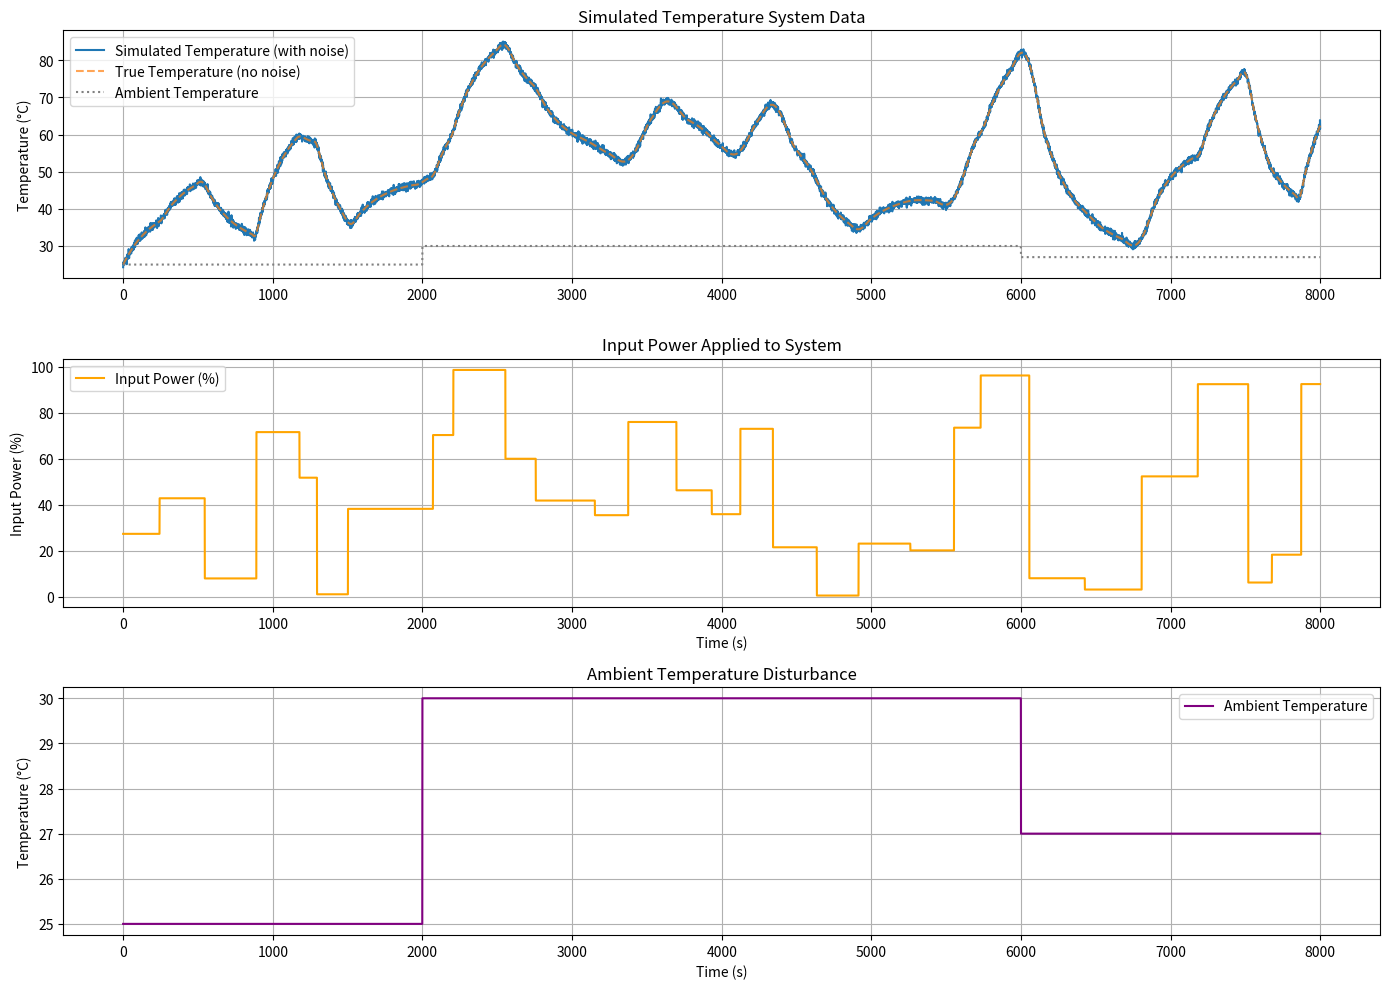

Source code (Python):
import numpy as np
from scipy.integrate import solve_ivp
import matplotlib.pyplot as plt
import pandas as pd
import random # Needed for random intervals

# --- System Parameters (Matching agreed-upon values) ---
tau = 200       # Time constant in seconds.
K = 60          # System gain in °C / unit power (assuming P is 0 to 1).
Tamb_initial = 25 # Initial ambient temperature in °C.

# --- Simulation Parameters ---
t_end = 8000     # Total simulation time in seconds. Increased to accommodate dynamics and disturbances.
dt_sim = 1       # Time step for simulation output data (s)
t_eval = np.arange(0, t_end, dt_sim) # Time points where we want the solution

# --- Differential Equation ---
def temp_system(t, T, P_func, Tamb_func):
    """
    Describes the rate of change of temperature for the first-order system.
    dT/dt = (1/tau) * (K * P(t) + Tamb(t) - T(t))
    """
    P = P_func(t)
    Tamb = Tamb_func(t)
    dTdt = (1/tau) * (K * P + Tamb - T)
    return dTdt

# --- Define Input Signals and Disturbances over time ---

# 1. Input Power P(t): Random Step Changes with Random Durations
min_power_interval = tau / 2 # Minimum duration for a power level
max_power_interval = 2 * tau # Maximum duration for a power level

power_times = [0] # Start at time 0
power_levels = []
current_time = 0

# Generate random power levels and times until we reach t_end
while current_time < t_end:
    # Choose a random power level between 0 and 1
    power_levels.append(random.random())
    # Choose a random duration for this power level
    duration = random.uniform(min_power_interval, max_power_interval)
    current_time += duration
    # Add the end time of this interval (or t_end if it exceeds it)
    power_times.append(min(current_time, t_end))

# Ensure the last power level applies until t_end
if power_times[-1] < t_end:
     power_times.append(t_end)
     power_levels.append(power_levels[-1] if power_levels else random.random()) # Add one more if needed

# power_times now contains the transition points [0, t1, t2, ..., t_end]
# power_levels contains the level active from power_times[i] to power_times[i+1]


def P_func(t):
    """
    Defines the power input signal P(t) using random step changes with random durations.
    """
    # Find which interval the current time t falls into
    # searchsorted finds the index where t would be inserted to maintain order
    # Subtract 1 to get the index of the interval start time
    idx = np.searchsorted(power_times, t, side='right') - 1
    # Ensure index is within the valid range for power_levels
    idx = max(0, min(idx, len(power_levels) - 1))
    return power_levels[idx]


# 2. Ambient Temperature Tamb(t): Two Step Changes
Tamb_step_time_1 = t_end / 4      # Time of the first step change
Tamb_step_amount_1 = 5          # Amount of first step change in °C
Tamb_step_time_2 = t_end * 3 / 4  # Time of the second step change
Tamb_step_amount_2 = -3         # Amount of second step change in °C (e.g., a drop)


def Tamb_func(t):
    """
    Defines the ambient temperature Tamb(t) with two step changes.
    """
    temp = Tamb_initial
    if t >= Tamb_step_time_1:
        temp += Tamb_step_amount_1
    if t >= Tamb_step_time_2:
        temp += Tamb_step_amount_2
    return temp

# --- Initial Condition ---
T_initial = Tamb_initial # Start at ambient temperature

# --- Solve the Ordinary Differential Equation (Simulate System) ---
print(f"Simulating system for {t_end} seconds...")

sol = solve_ivp(
    lambda t, T: temp_system(t, T, P_func, Tamb_func), # Function defining the ODE
    [0, t_end],      # Time span for the simulation
    [T_initial],     # Initial condition [T(0)]
    dense_output=True, # Allows evaluating solution at arbitrary points
    t_eval=t_eval    # Specific time points where we want the solution
)

print("Simulation complete.")

# Extract results
time_sim = sol.t
temp_true = sol.y[0] # The 'true' temperature without noise

# --- Add Simulated Sensor Noise ---
noise_mean = 0       # Mean of the noise
noise_std_dev = 0.5 # Standard deviation of the noise in °C.
noise = np.random.normal(noise_mean, noise_std_dev, len(temp_true))
temp_noisy = temp_true + noise

# --- Get the values of P(t) and Tamb(t) at the simulation time points ---
# Need to call the functions again for the specific time points from the solver
power_sim = np.array([P_func(t) for t in time_sim])
tamb_sim = np.array([Tamb_func(t) for t in time_sim])

# --- Store Data ---
data = pd.DataFrame({
    'Time': time_sim,
    'Input_Power': power_sim,
    'Ambient_Temp': tamb_sim,
    'Temperature': temp_noisy # Use the noisy temperature as our sensor reading
})

# --- Save Data to CSV ---
csv_filename = 'temperature_training_data.csv'
data.to_csv(csv_filename, index=False)
print(f"Data saved to {csv_filename}")

# --- Plot Data to Visualize ---
plt.figure(figsize=(14, 10))

plt.subplot(3, 1, 1) # Top subplot for Temperature
plt.plot(data['Time'], data['Temperature'], label='Simulated Temperature (with noise)')
plt.plot(data['Time'], temp_true, label='True Temperature (no noise)', linestyle='--', alpha=0.7)
plt.plot(data['Time'], data['Ambient_Temp'], label='Ambient Temperature', linestyle=':', color='gray')
plt.ylabel('Temperature (°C)')
plt.title('Simulated Temperature System Data')
plt.legend()
plt.grid(True)

plt.subplot(3, 1, 2) # Middle subplot for Input Power
# Scale power for clarity if P is 0-1, assuming max power is 100%
plt.plot(data['Time'], data['Input_Power'] * 100, label='Input Power (%)', color='orange')
plt.xlabel('Time (s)')
plt.ylabel('Input Power (%)')
plt.title('Input Power Applied to System')
plt.legend()
plt.grid(True)

plt.subplot(3, 1, 3) # Bottom subplot for Ambient Temperature
plt.plot(data['Time'], data['Ambient_Temp'], label='Ambient Temperature', color='purple')
plt.xlabel('Time (s)')
plt.ylabel('Temperature (°C)')
plt.title('Ambient Temperature Disturbance')
plt.legend()
plt.grid(True)


plt.tight_layout() # Adjust layout to prevent overlapping titles/labels
plt.show()